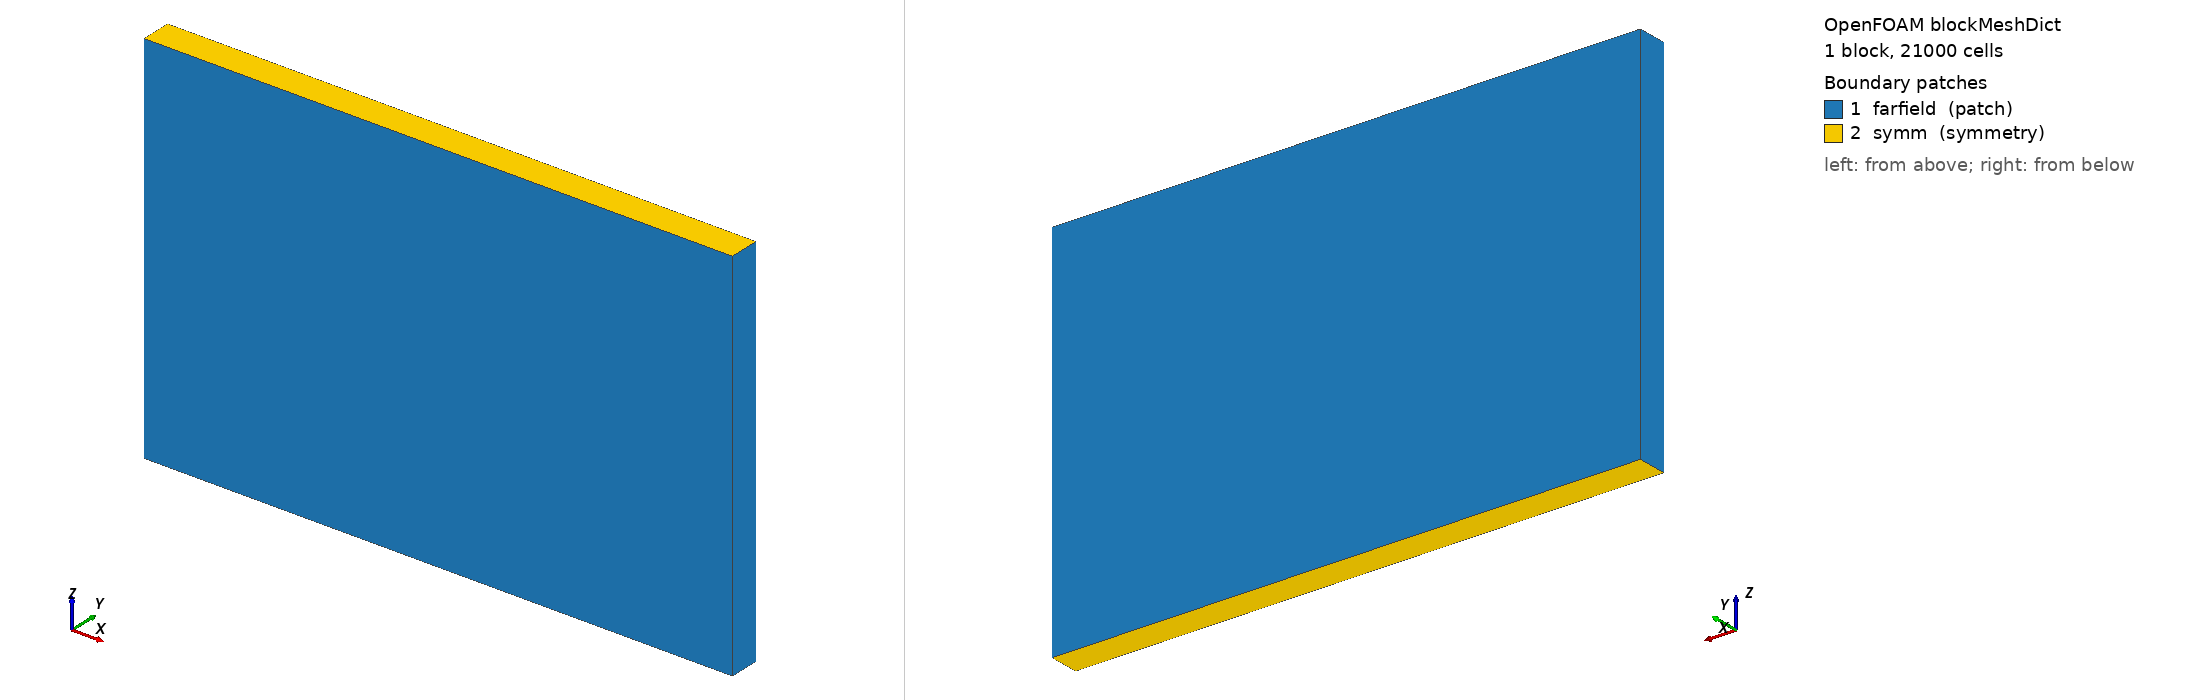

OpenFOAM case: the mesh blockMesh builds from blockMeshDict, 1 block(s), 21000 cells. Boundary patches (legend numbers): 1 farfield (patch), 2 symm (symmetry). Left view from above one corner, right view from below the opposite corner. Boundary conditions: 1 field file(s) under 0/; 2 of 2 drawn patches have an entry in a shipped field file.

=== system/blockMeshDict ===
FoamFile { version 2.0; format ascii; class dictionary; object blockMeshDict; }
convertToMeters 1;
vertices (
 (-10 -0.8 -10) (21 -0.8 -10) (21 0.8 -10) (-10 0.8 -10)
 (-10 -0.8 10) (21 -0.8 10) (21 0.8 10) (-10 0.8 10));
blocks (hex (0 1 2 3 4 5 6 7) (100 3 70) simpleGrading (1 1 1));
edges ();
boundary (
 farfield { type patch; faces ((0 4 7 3) (1 2 6 5) (0 1 5 4) (3 7 6 2)); }
 symm { type symmetry; faces ((0 3 2 1) (4 5 6 7)); });


=== system/controlDict ===
FoamFile { version 2.0; format ascii; class dictionary; object controlDict; }
application rhoCentralFoam;
startFrom startTime; startTime 0; stopAt endTime; endTime 0.3;
deltaT 2e-5; writeControl adjustable; writeInterval 0.03;
purgeWrite 2; writeFormat ascii; writePrecision 6; writeCompression off;
timeFormat general; timePrecision 6; runTimeModifiable true;
adjustTimeStep yes; maxCo 0.5; maxDeltaT 1e-4;
functions {
 forces {
  type forceCoeffs; libs ("libforces.so");
  writeControl timeStep; writeInterval 10;
  patches ("biconvex.stl");
  rho rhoInf; rhoInf 1.1231; CofR (0.25 0 0);
  liftDir (0 0 1); dragDir (1 0 0); pitchAxis (0 1 0);
  magUInf 273.620; lRef 1.0; Aref 1.6;
 }
 residuals { type residuals; libs ("libutilityFunctionObjects.so");
  writeControl timeStep; writeInterval 10; fields (p U T); }
}


=== 0/U ===
FoamFile { version 2.0; format ascii; class volVectorField; object U; }
dimensions [0 1 -1 0 0 0 0];
internalField uniform (273.555 0 5.969);
boundaryField {
 farfield { type freestream; freestreamValue uniform (273.555 0 5.969); }
 symm { type symmetry; }
 "biconvex.stl" { type slip; }
}
